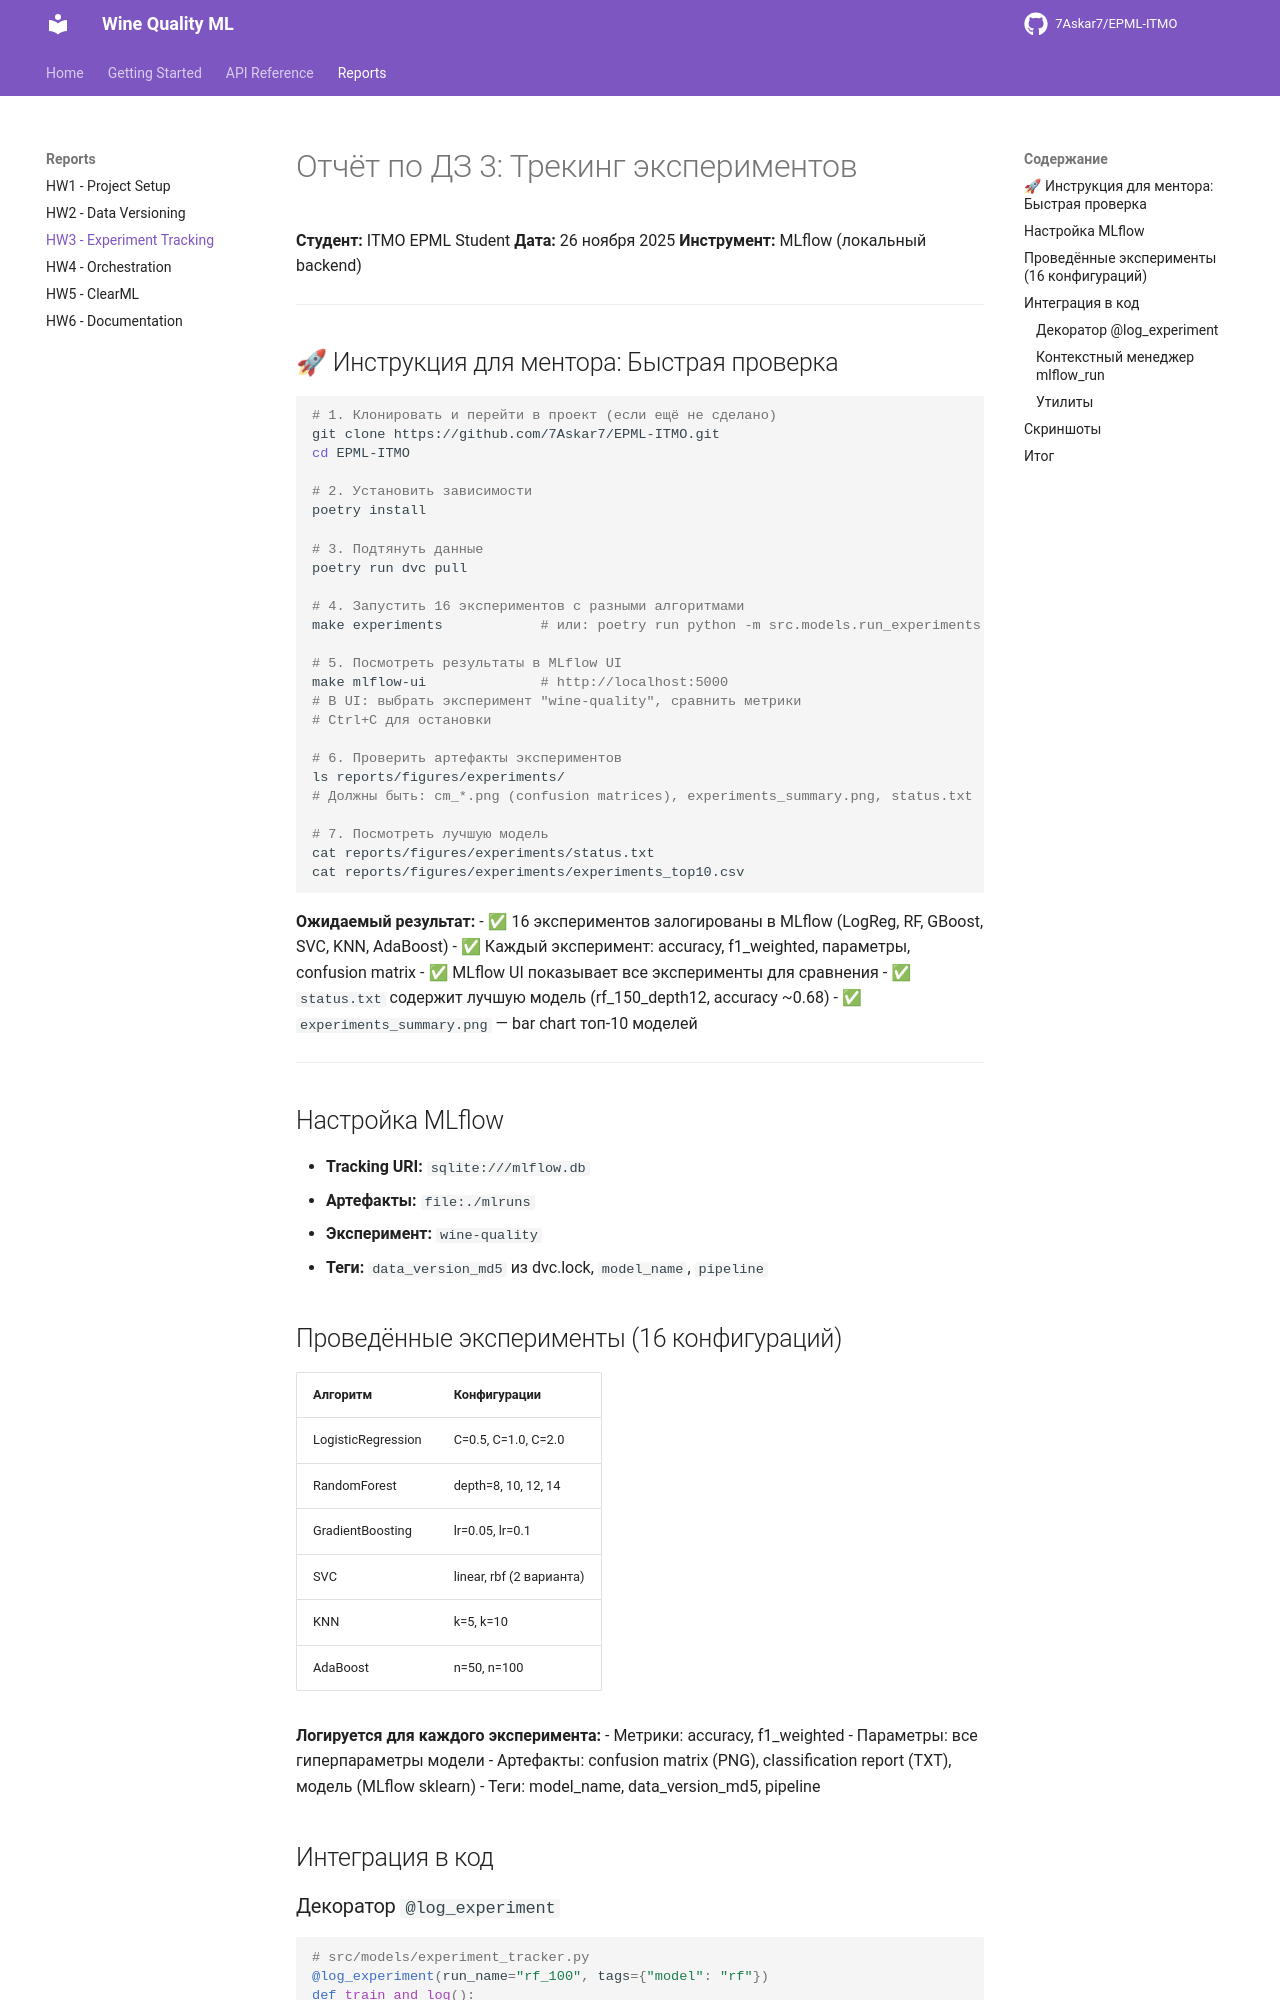

repository: 7Askar7/EPML-ITMO · page: REPORT_HW3/index.html · generator: mkdocs

# Отчёт по ДЗ 3: Трекинг экспериментов

**Студент:** ITMO EPML Student
**Дата:** 26 ноября 2025
**Инструмент:** MLflow (локальный backend)

---

## 🚀 Инструкция для ментора: Быстрая проверка

```bash
# 1. Клонировать и перейти в проект (если ещё не сделано)
git clone https://github.com/7Askar7/EPML-ITMO.git
cd EPML-ITMO

# 2. Установить зависимости
poetry install

# 3. Подтянуть данные
poetry run dvc pull

# 4. Запустить 16 экспериментов с разными алгоритмами
make experiments            # или: poetry run python -m src.models.run_experiments

# 5. Посмотреть результаты в MLflow UI
make mlflow-ui              # http://localhost:5000
# В UI: выбрать эксперимент "wine-quality", сравнить метрики
# Ctrl+C для остановки

# 6. Проверить артефакты экспериментов
ls reports/figures/experiments/
# Должны быть: cm_*.png (confusion matrices), experiments_summary.png, status.txt

# 7. Посмотреть лучшую модель
cat reports/figures/experiments/status.txt
cat reports/figures/experiments/experiments_top10.csv
```

**Ожидаемый результат:**
- ✅ 16 экспериментов залогированы в MLflow (LogReg, RF, GBoost, SVC, KNN, AdaBoost)
- ✅ Каждый эксперимент: accuracy, f1_weighted, параметры, confusion matrix
- ✅ MLflow UI показывает все эксперименты для сравнения
- ✅ `status.txt` содержит лучшую модель (rf_150_depth12, accuracy ~0.68)
- ✅ `experiments_summary.png` — bar chart топ-10 моделей

---

## Настройка MLflow
- **Tracking URI:** `sqlite:///mlflow.db`
- **Артефакты:** `file:./mlruns`
- **Эксперимент:** `wine-quality`
- **Теги:** `data_version_md5` из dvc.lock, `model_name`, `pipeline`

## Проведённые эксперименты (16 конфигураций)

| Алгоритм | Конфигурации |
|----------|--------------|
| LogisticRegression | C=0.5, C=1.0, C=2.0 |
| RandomForest | depth=8, 10, 12, 14 |
| GradientBoosting | lr=0.05, lr=0.1 |
| SVC | linear, rbf (2 варианта) |
| KNN | k=5, k=10 |
| AdaBoost | n=50, n=100 |

**Логируется для каждого эксперимента:**
- Метрики: accuracy, f1_weighted
- Параметры: все гиперпараметры модели
- Артефакты: confusion matrix (PNG), classification report (TXT), модель (MLflow sklearn)
- Теги: model_name, data_version_md5, pipeline

## Интеграция в код
